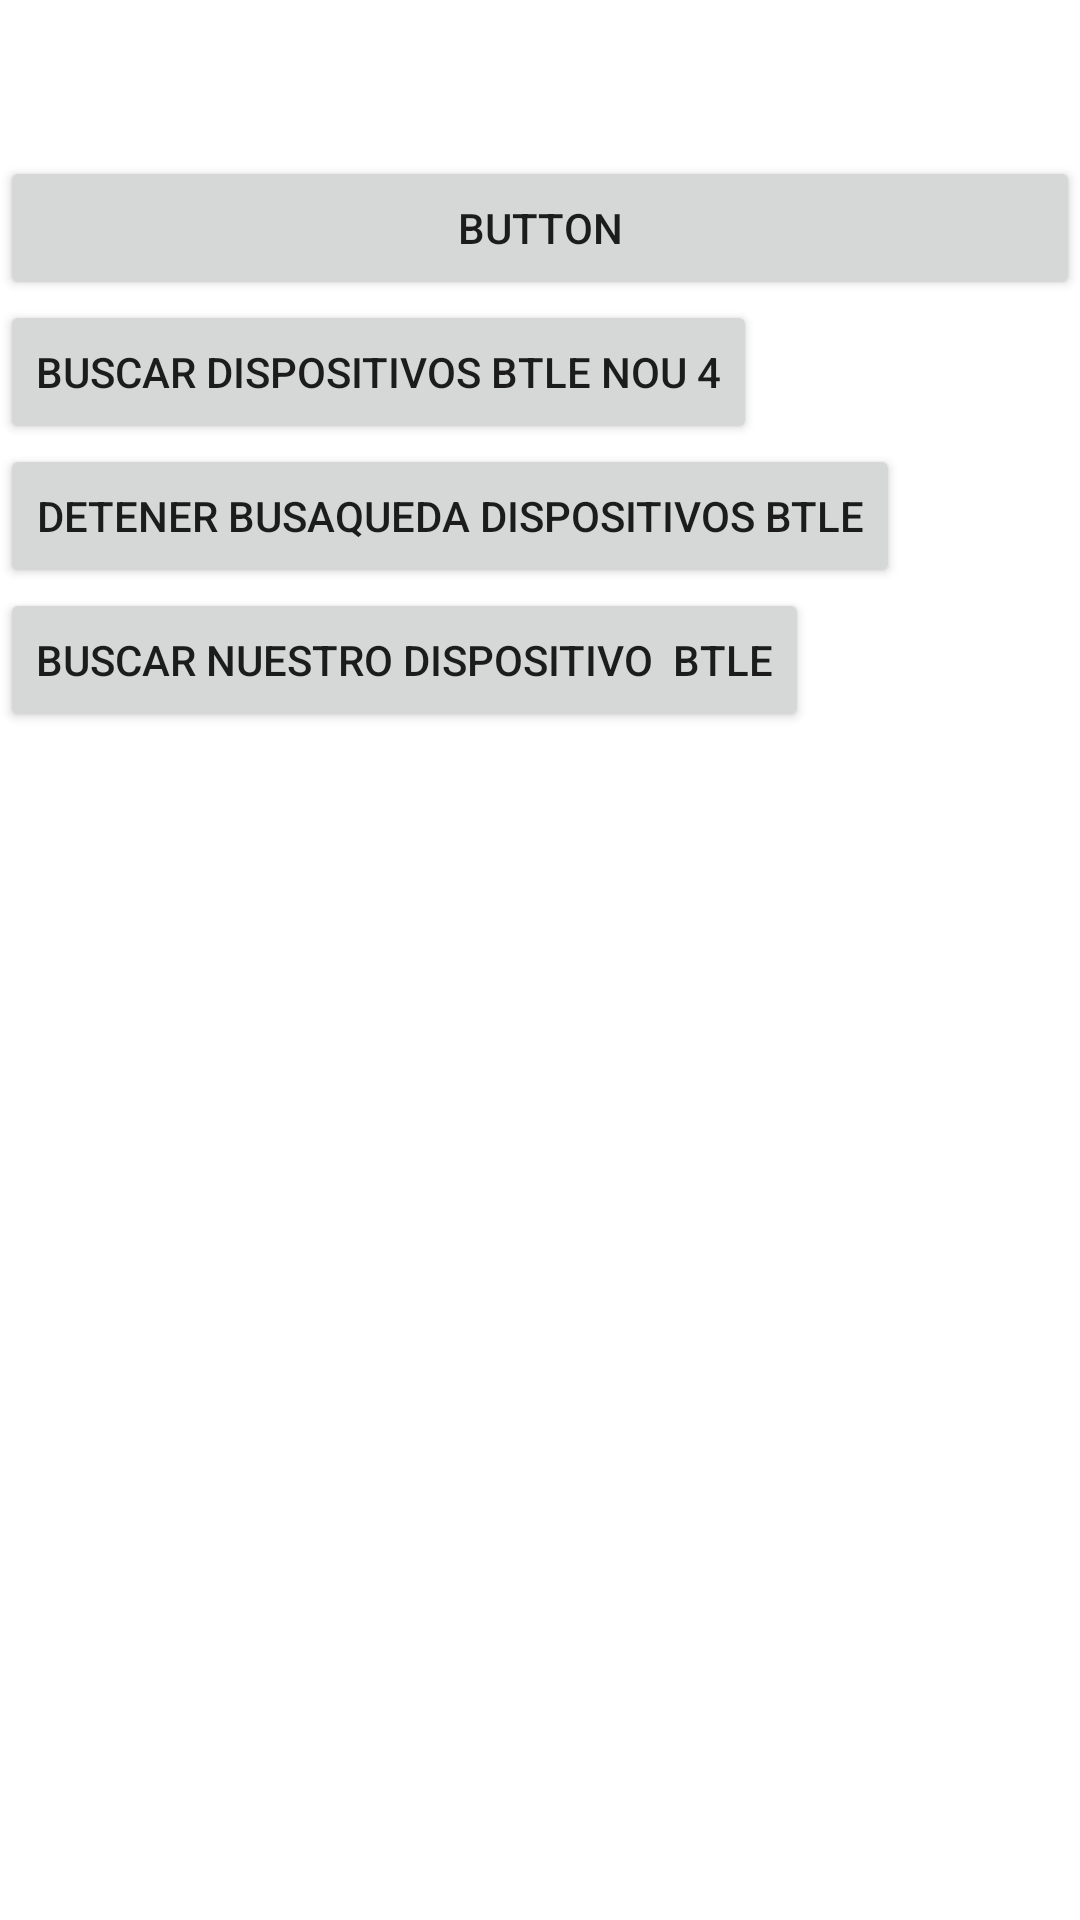

Produce the Android XML layout that renders to this screen, including the resource entries it uses.
<!-- AndroidManifest.xml: application theme Theme.APLICACION_BEACON -->
<!-- res/layout/prueba.xml -->
<?xml version="1.0" encoding="utf-8"?>

<android.widget.LinearLayout xmlns:android="http://schemas.android.com/apk/res/android"
    android:orientation="vertical"
    xmlns:app="http://schemas.android.com/apk/res-auto"
    xmlns:tools="http://schemas.android.com/tools"
    android:layout_width="match_parent"
    android:layout_height="match_parent"
    tools:context=".MainActivity">

    <Button
        android:id="@+id/boton_recoger_muestra2"
        android:layout_width="match_parent"
        android:layout_height="wrap_content"
        android:layout_marginTop="52dp"
        android:onClick="boton_enviar_muestra"
        android:text="Button"
        app:layout_constraintBottom_toBottomOf="parent"
        app:layout_constraintEnd_toEndOf="parent"
        app:layout_constraintStart_toStartOf="parent"
        app:layout_constraintTop_toBottomOf="@+id/muestra_txt"
        app:layout_constraintVertical_bias="0.0" />

    <Button
        android:id="@+id/botonBuscarDispositivosBTLE"
        android:text="Buscar Dispositivos BTLE nou 4"
        android:onClick="botonBuscarDispositivosBTLEPulsado"
        android:layout_width="wrap_content"
        android:layout_height="wrap_content"
        />

    <Button
        android:id="@+id/botonDetenerBusquedaDispositivosBTLE"
        android:text="Detener busaqueda Dispositivos BTLE"
        android:onClick="botonDetenerBusquedaDispositivosBTLEPulsado"
        android:layout_width="wrap_content"
        android:layout_height="wrap_content"
        />

    <Button
        android:id="@+id/botonBuscarNuestroDispositivoBTLE"
        android:layout_width="wrap_content"
        android:layout_height="wrap_content"
        android:onClick="botonBuscarNuestroDispositivoBTLEPulsado"
        android:text="Buscar nuestro dispositivo  BTLE" />

</android.widget.LinearLayout>
<!-- resources referenced by this layout -->
<resources>
  <style name="Theme.APLICACION_BEACON" parent="Theme.MaterialComponents.DayNight.DarkActionBar">
          
          <item name="colorPrimary">@color/purple_500</item>
          <item name="colorPrimaryVariant">@color/purple_700</item>
          <item name="colorOnPrimary">@color/white</item>
          
          <item name="colorSecondary">@color/teal_200</item>
          <item name="colorSecondaryVariant">@color/teal_700</item>
          <item name="colorOnSecondary">@color/black</item>
          
          <item name="android:statusBarColor" tools:targetApi="l">?attr/colorPrimaryVariant</item>
          
      </style>
  <!-- not gathered from this repository: default colours our renderer supplied (Android Studio template values) -->
  <color name="purple_500">#FF6200EE</color>
  <color name="purple_700">#FF3700B3</color>
  <color name="teal_200">#FF03DAC5</color>
  <color name="teal_700">#FF018786</color>
  <color name="black">#FF000000</color>
  <color name="white">#FFFFFFFF</color>
</resources>
